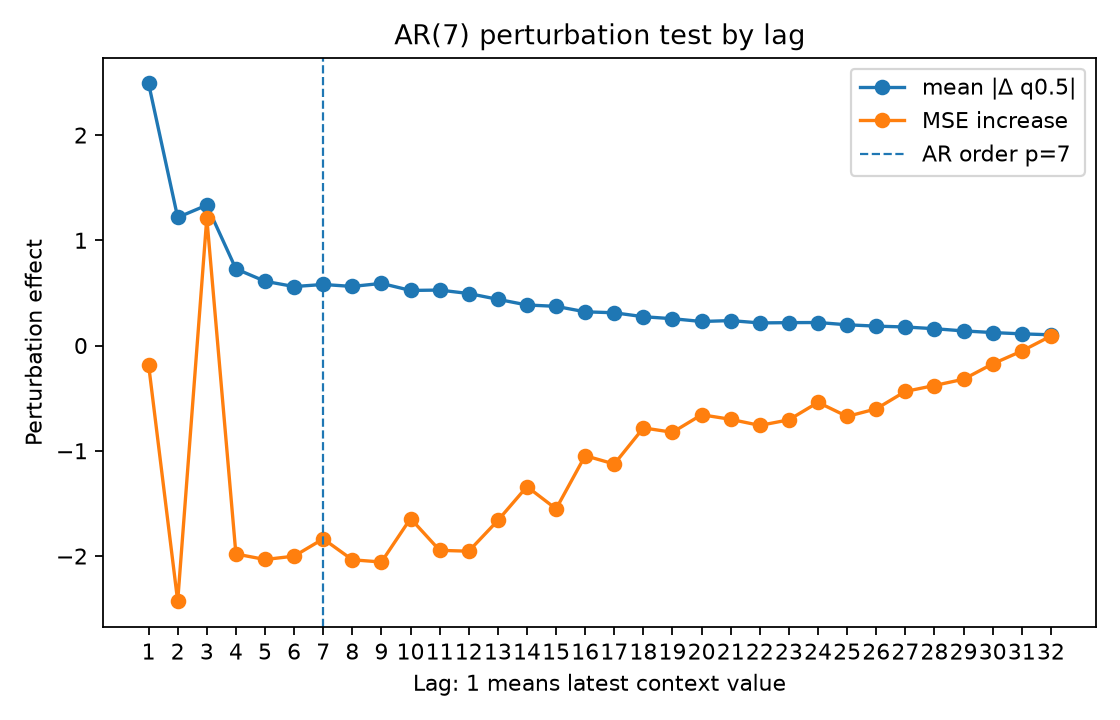

The table this chart was drawn from, first rows:
lag, true_lag, is_within_ar_order, true_lag_within_ar_order, mean_abs_delta, mean_squared_delta, mse_to_conditional_mean_after_perturb, mse_increase_to_conditional_mean
1.0, 1.0, 1.0, 1.0, 2.49, 18.1, 29.42, -0.1824
2.0, 2.0, 1.0, 1.0, 1.217, 3.696, 27.18, -2.429
3.0, 3.0, 1.0, 1.0, 1.334, 4.288, 30.82, 1.213
4.0, 4.0, 1.0, 1.0, 0.7285, 1.381, 27.62, -1.981
5.0, 5.0, 1.0, 1.0, 0.6107, 1.123, 27.57, -2.033
6.0, 6.0, 1.0, 1.0, 0.5603, 1.024, 27.6, -2.001
7.0, 7.0, 1.0, 1.0, 0.5803, 1.113, 27.77, -1.837
8.0, 8.0, 0.0, 0.0, 0.5615, 1.114, 27.57, -2.036
9.0, 9.0, 0.0, 0.0, 0.5906, 1.186, 27.55, -2.057
10.0, 10.0, 0.0, 0.0, 0.5236, 0.9381, 27.96, -1.643
11.0, 11.0, 0.0, 0.0, 0.5271, 0.8883, 27.66, -1.946
12.0, 12.0, 0.0, 0.0, 0.4944, 0.832, 27.65, -1.954
13.0, 13.0, 0.0, 0.0, 0.439, 0.6667, 27.94, -1.662
14.0, 14.0, 0.0, 0.0, 0.3854, 0.5151, 28.26, -1.34
15.0, 15.0, 0.0, 0.0, 0.3724, 0.5167, 28.05, -1.552
16.0, 16.0, 0.0, 0.0, 0.3205, 0.4053, 28.56, -1.047
17.0, 17.0, 0.0, 0.0, 0.3114, 0.3747, 28.48, -1.126
18.0, 18.0, 0.0, 0.0, 0.2739, 0.3024, 28.82, -0.7825
19.0, 19.0, 0.0, 0.0, 0.255, 0.28, 28.78, -0.8243
20.0, 20.0, 0.0, 0.0, 0.2285, 0.2628, 28.95, -0.6574
21.0, 21.0, 0.0, 0.0, 0.2371, 0.2984, 28.9, -0.7012
22.0, 22.0, 0.0, 0.0, 0.2149, 0.2199, 28.85, -0.759
23.0, 23.0, 0.0, 0.0, 0.2176, 0.2049, 28.9, -0.7058
24.0, 24.0, 0.0, 0.0, 0.2188, 0.2372, 29.07, -0.5399
25.0, 25.0, 0.0, 0.0, 0.1972, 0.1717, 28.93, -0.6739
26.0, 26.0, 0.0, 0.0, 0.1844, 0.1495, 29, -0.6014
27.0, 27.0, 0.0, 0.0, 0.1763, 0.2012, 29.17, -0.436
28.0, 28.0, 0.0, 0.0, 0.1599, 0.09642, 29.23, -0.3797
29.0, 29.0, 0.0, 0.0, 0.139, 0.0781, 29.28, -0.3201
30.0, 30.0, 0.0, 0.0, 0.1234, 0.05814, 29.43, -0.1742
31.0, 31.0, 0.0, 0.0, 0.1111, 0.04586, 29.55, -0.05236
32.0, 32.0, 0.0, 0.0, 0.1021, 0.03859, 29.7, 0.09017
